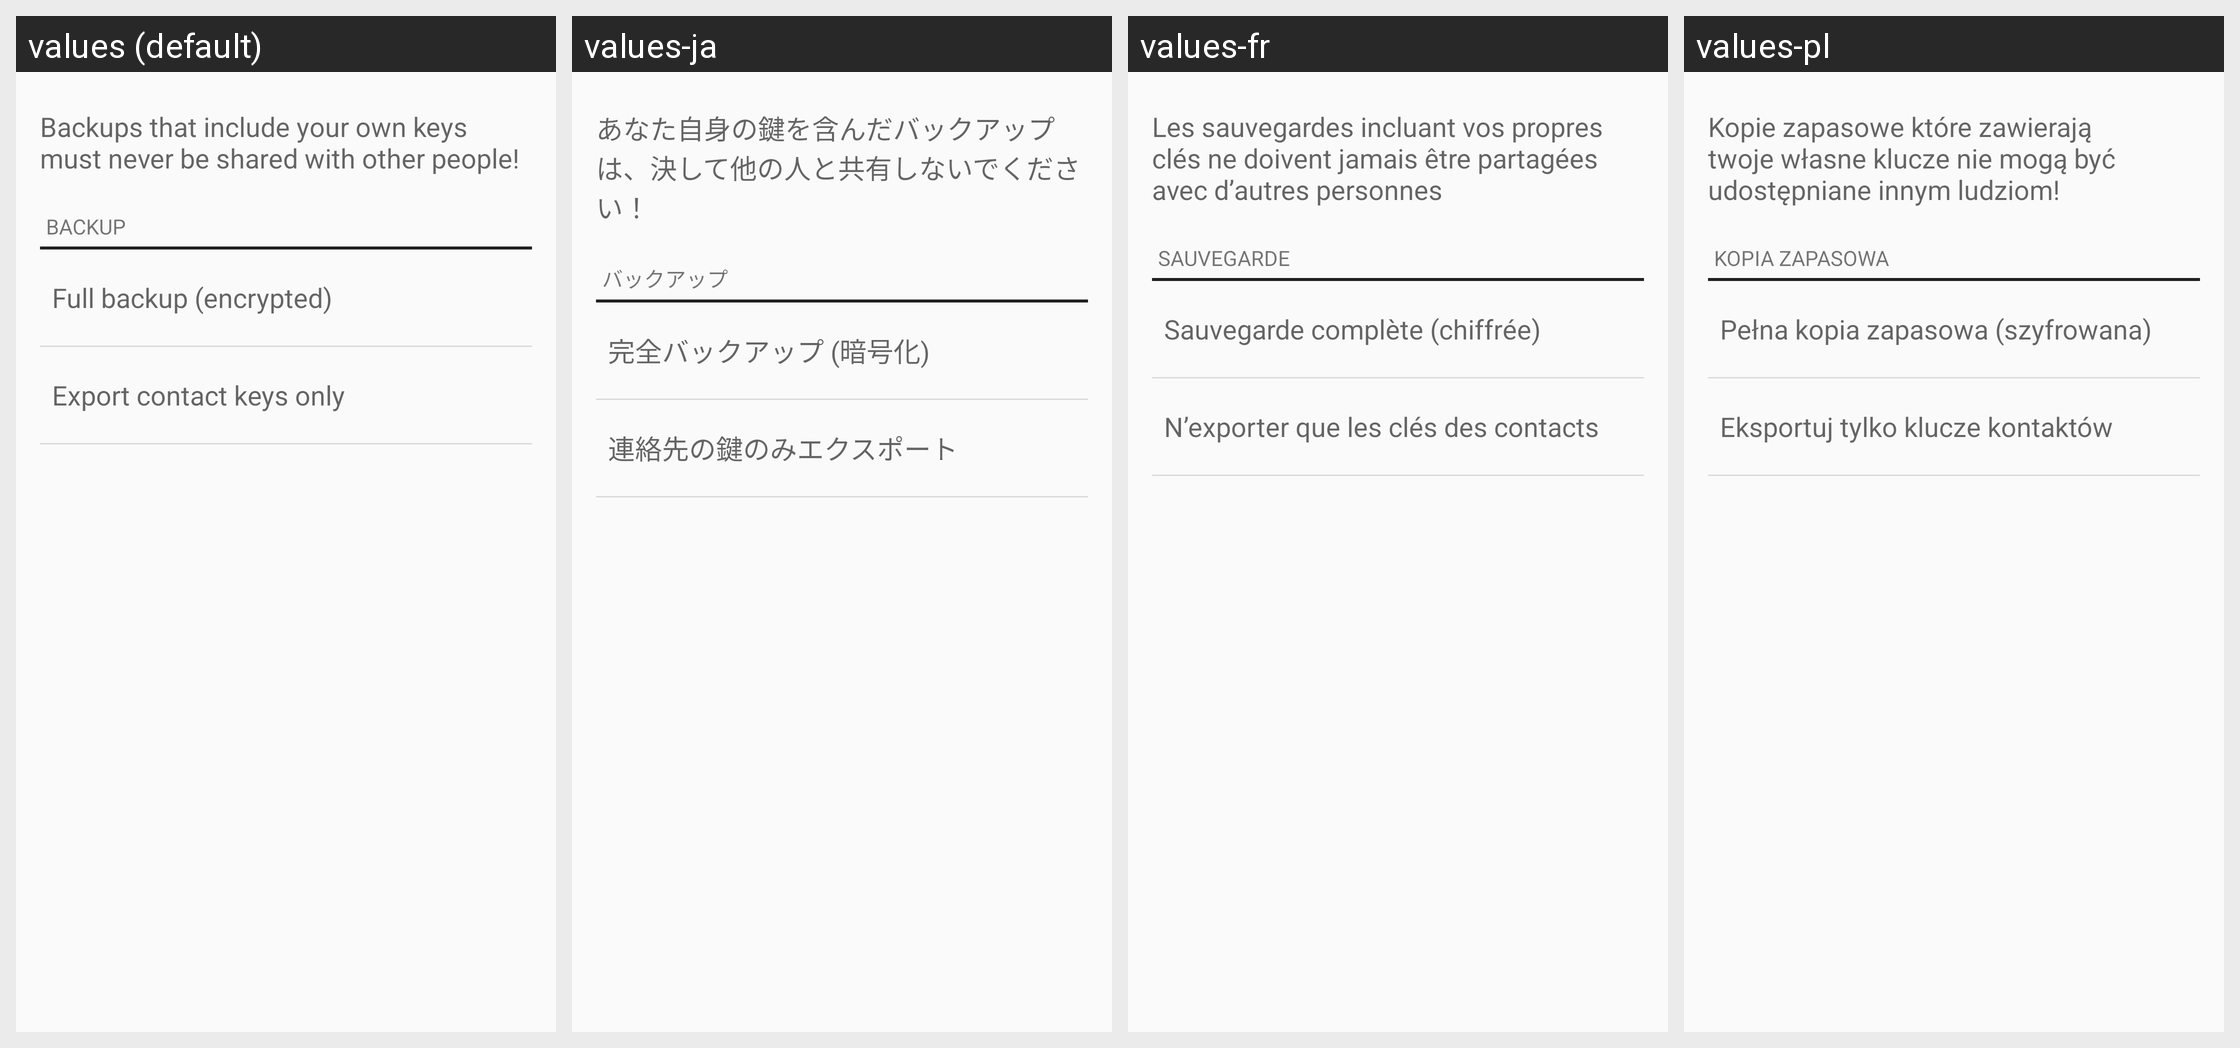

Locale-by-locale string values for the Android screen shown in this grid:
Android screen res/layout/backup_fragment.xml rendered under 4 locales, left to right: values (default), values-ja, values-fr, values-pl. Device: Nexus 5 (rendered at 1080×1920; each locale shown at half size, 540×960, under a caption strip naming it); theme Theme.Keychain.Light.
Other locales in the repository, not shown: values-ar, values-br, values-ca, values-cs, values-cs-rCZ, values-da, values-de, values-el, values-eo, values-es, values-es-rCO, values-es-rMX, values-et, values-eu, values-fa, values-fi, values-gl, values-gu, values-hi, values-hu, values-id, values-it, values-it-rIT, values-kn, values-ko, values-la, values-ml, values-nb, values-nl, values-nl-rBE, values-nl-rNL, values-pt-rBR, values-pt-rPT, values-ro, values-ru, values-sl, values-sr, values-sv, values-te, values-th, values-tr, values-uk, values-vi, values-zh, values-zh-rTW.
Strings drawn on this screen, with the default value and each locale's value (text and hints the layout hard-codes, and strings that could not be matched under every locale, appear in the picture but are not listed):

backup_text
  values: Backups that include your own keys must never be shared with other people!
  values-ja: あなた自身の鍵を含んだバックアップは、決して他の人と共有しないでください！
  values-fr: Les sauvegardes incluant vos propres clés ne doivent jamais être partagées avec d’autres personnes
  values-pl: Kopie zapasowe które zawierają twoje własne klucze nie mogą być udostępniane innym ludziom!

backup_section
  values: Backup
  values-ja: バックアップ
  values-fr: Sauvegarde
  values-pl: Kopia zapasowa

backup_all
  values: Full backup (encrypted)
  values-ja: 完全バックアップ (暗号化)
  values-fr: Sauvegarde complète (chiffrée)
  values-pl: Pełna kopia zapasowa (szyfrowana)

backup_public_keys
  values: Export contact keys only
  values-ja: 連絡先の鍵のみエクスポート
  values-fr: N’exporter que les clés des contacts
  values-pl: Eksportuj tylko klucze kontaktów
